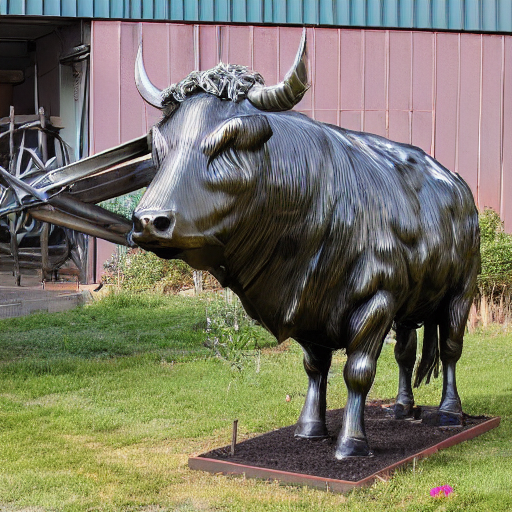
Generation parameters embedded in this image by AUTOMATIC1111 Stable Diffusion web UI or a fork of it (Forge, ...) (PNG 'parameters' text chunk):
a hero image of a welded scrap metal sculpture of an ox
Steps: 20, Sampler: DPM++ 2M, Schedule type: Karras, CFG scale: 7, Seed: 1281021613, Size: 512x512, Model hash: 6ce0161689, Model: v1-5-pruned-emaonly, Version: v1.10.1